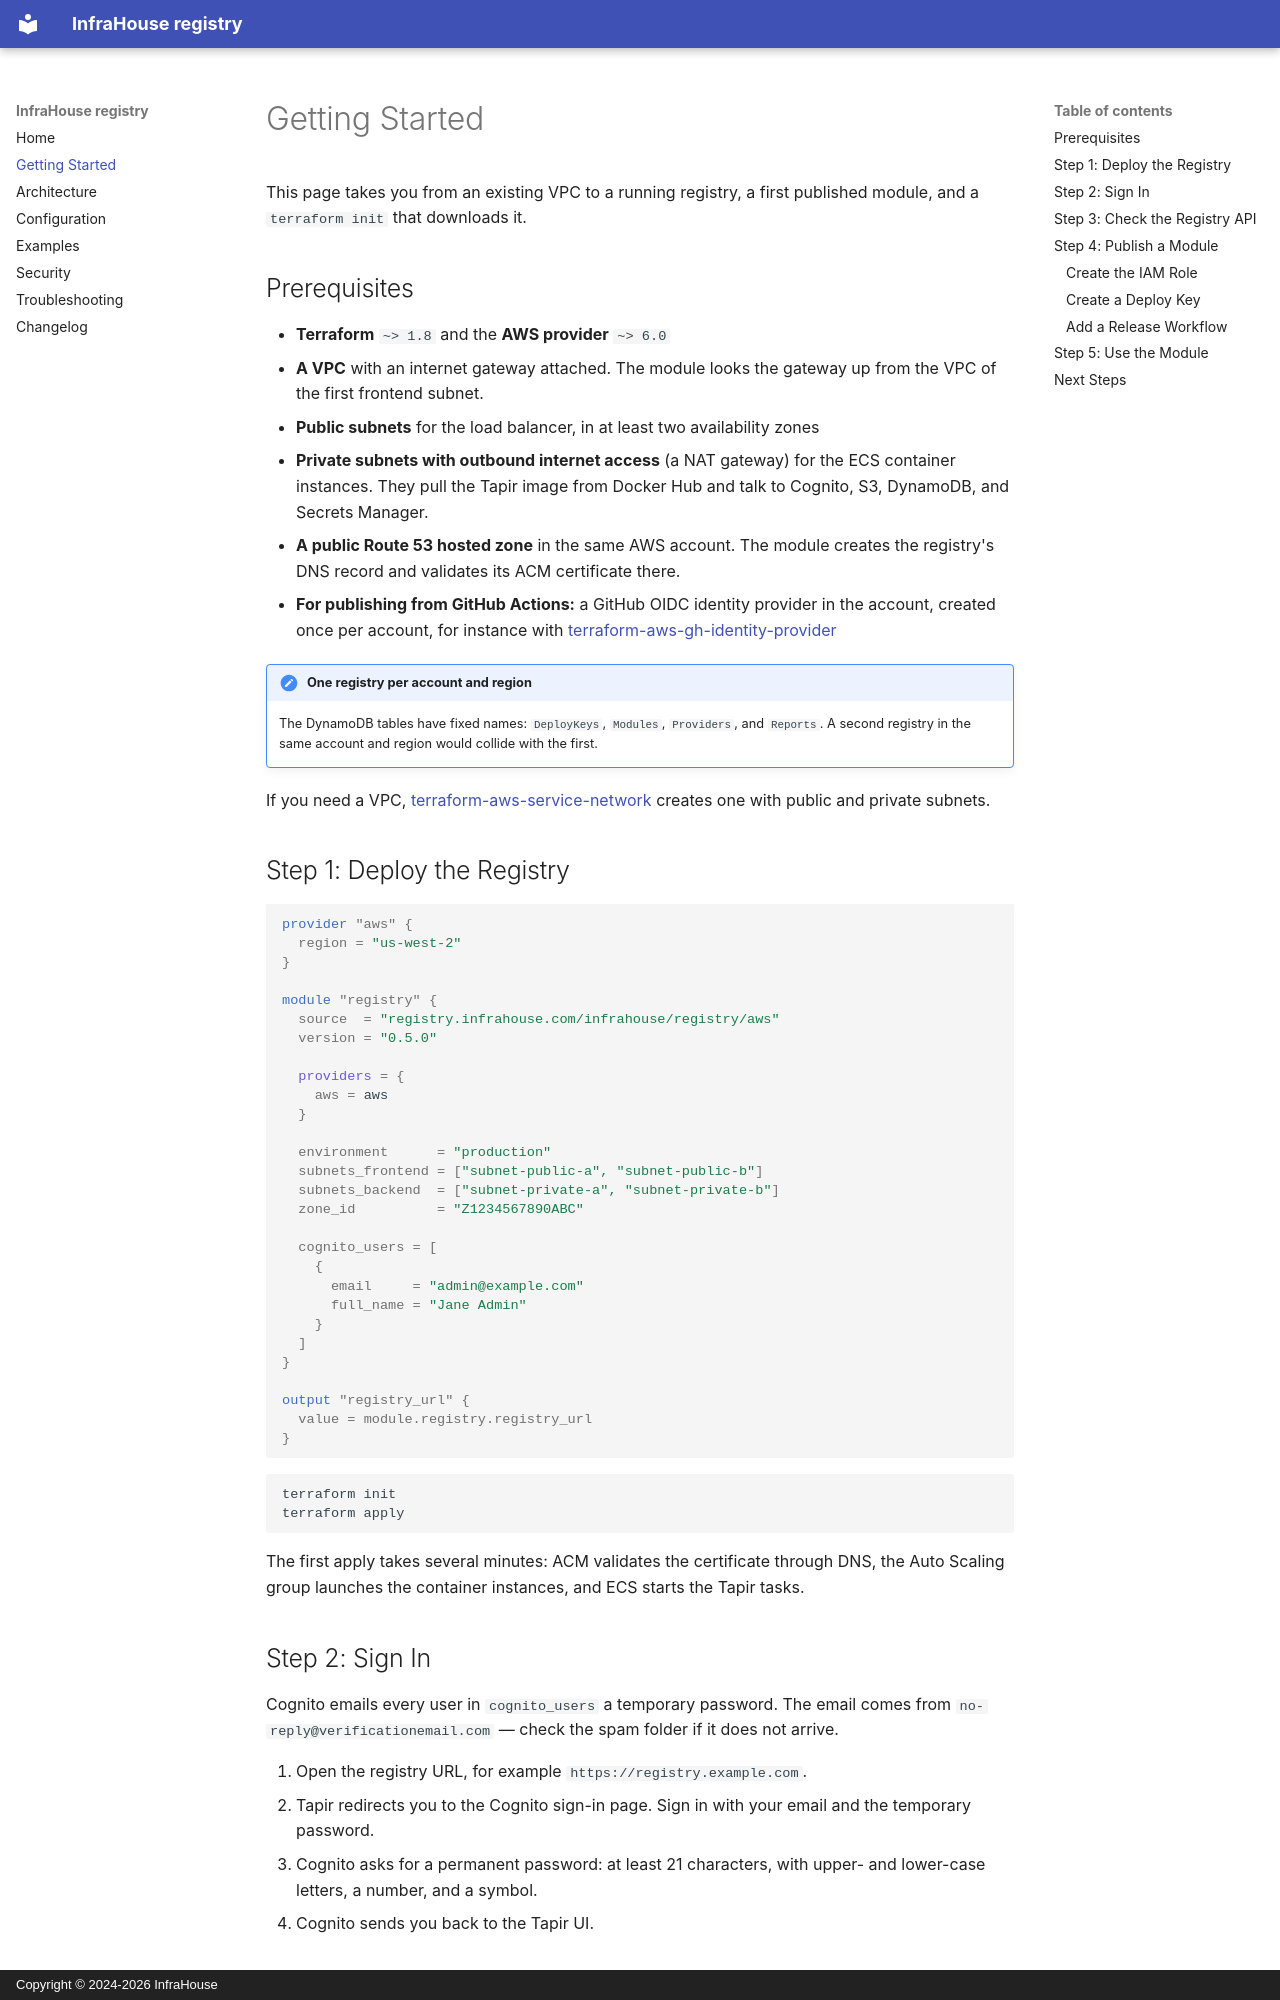

repository: infrahouse/terraform-aws-registry · page: getting-started/index.html · generator: mkdocs · copyright: Copyright © 2024-2026 InfraHouse

# Getting Started

This page takes you from an existing VPC to a running registry, a first published module, and a `terraform init`
that downloads it.

## Prerequisites

- **Terraform** `~> 1.8` and the **AWS provider** `~> 6.0`
- **A VPC** with an internet gateway attached. The module looks the gateway up from the VPC of the first
  frontend subnet.
- **Public subnets** for the load balancer, in at least two availability zones
- **Private subnets with outbound internet access** (a NAT gateway) for the ECS container instances. They pull
  the Tapir image from Docker Hub and talk to Cognito, S3, DynamoDB, and Secrets Manager.
- **A public Route 53 hosted zone** in the same AWS account. The module creates the registry's DNS record and
  validates its ACM certificate there.
- **For publishing from GitHub Actions:** a GitHub OIDC identity provider in the account, created once per
  account, for instance with
  [terraform-aws-gh-identity-provider](https://github.com/infrahouse/terraform-aws-gh-identity-provider)

!!! note "One registry per account and region"
    The DynamoDB tables have fixed names: `DeployKeys`, `Modules`, `Providers`, and `Reports`. A second registry
    in the same account and region would collide with the first.

If you need a VPC, [terraform-aws-service-network](https://github.com/infrahouse/terraform-aws-service-network)
creates one with public and private subnets.

## Step 1: Deploy the Registry

```hcl
provider "aws" {
  region = "us-west-2"
}

module "registry" {
  source  = "registry.infrahouse.com/infrahouse/registry/aws"
  version = "0.5.0"

  providers = {
    aws = aws
  }

  environment      = "production"
  subnets_frontend = ["subnet-public-a", "subnet-public-b"]
  subnets_backend  = ["subnet-private-a", "subnet-private-b"]
  zone_id          = "Z1234567890ABC"

  cognito_users = [
    {
      email     = "admin@example.com"
      full_name = "Jane Admin"
    }
  ]
}

output "registry_url" {
  value = module.registry.registry_url
}
```

```bash
terraform init
terraform apply
```

The first apply takes several minutes: ACM validates the certificate through DNS, the Auto Scaling group launches
the container instances, and ECS starts the Tapir tasks.
